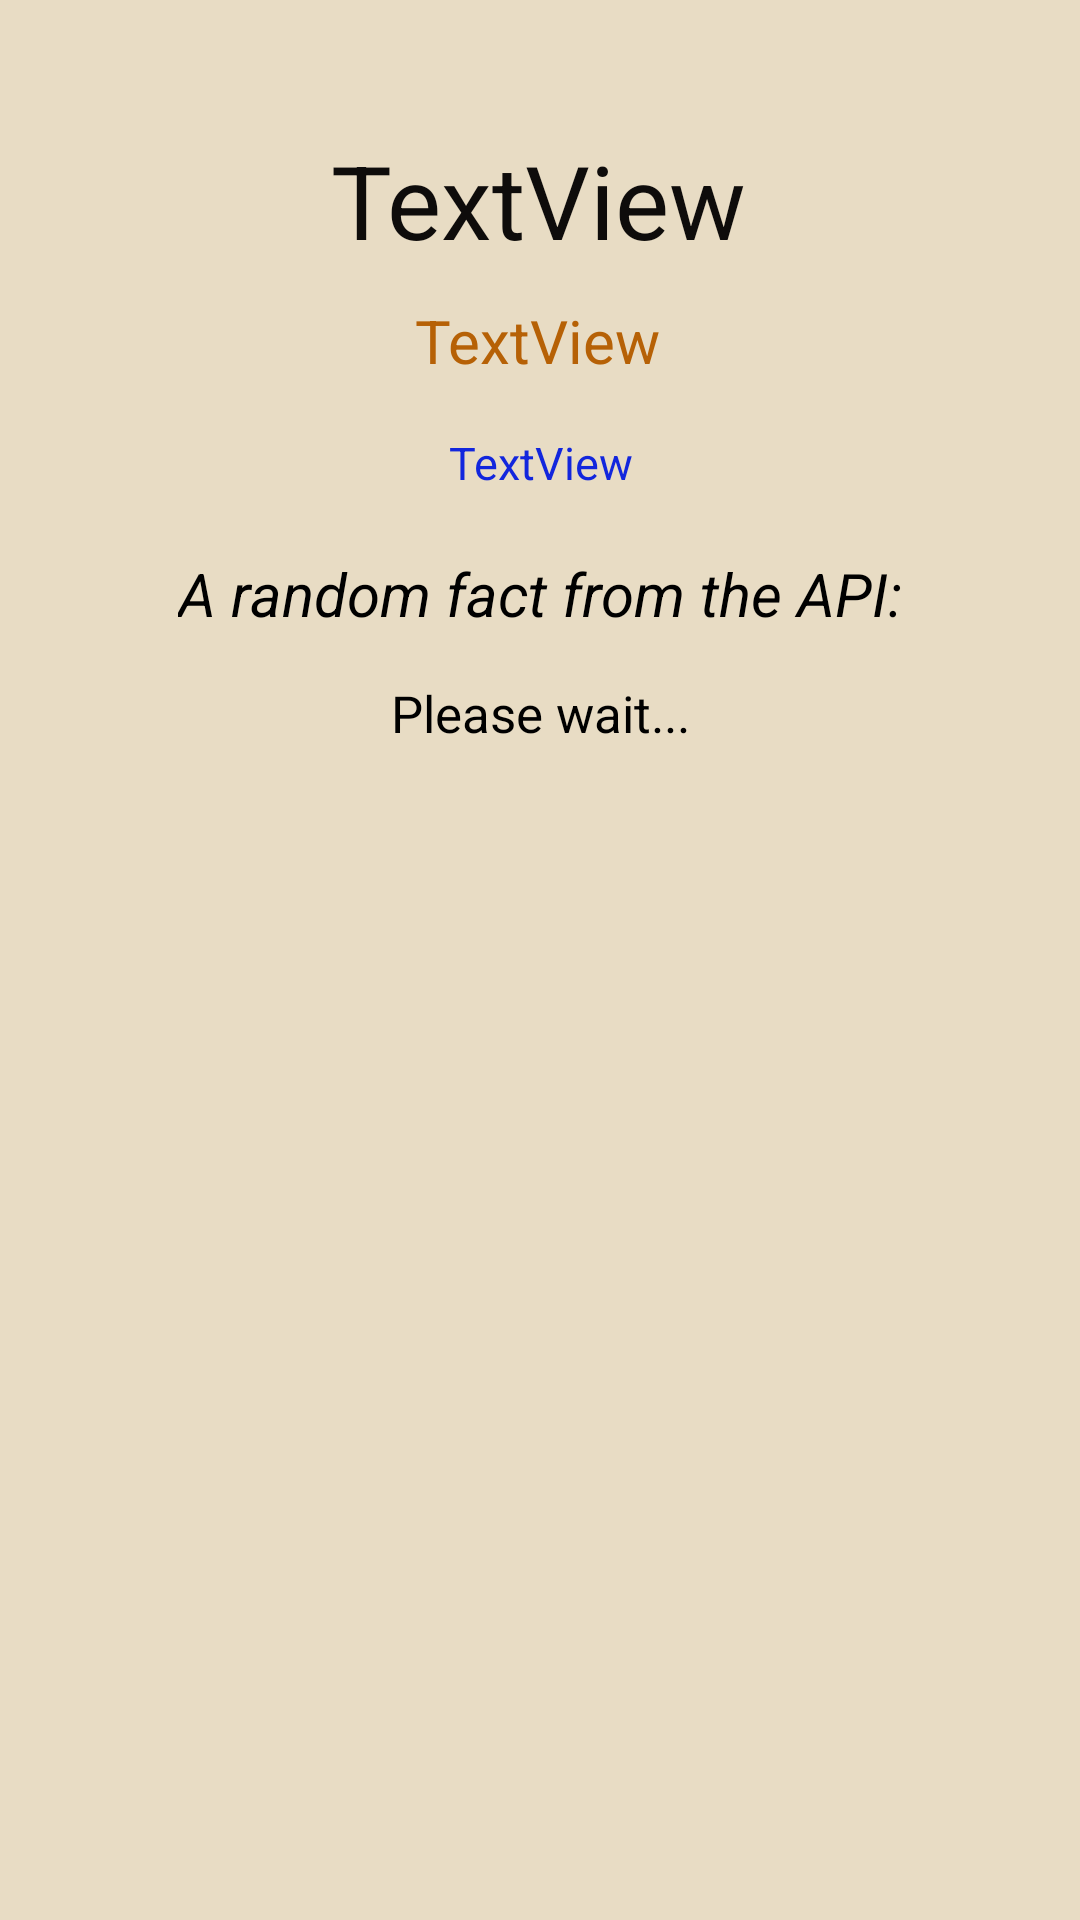

Android layout source for this screen:
<!-- AndroidManifest.xml: application theme Theme.finalProject -->
<!-- res/layout/fragment_second.xml -->
<?xml version="1.0" encoding="utf-8"?>
<androidx.constraintlayout.widget.ConstraintLayout
    xmlns:android="http://schemas.android.com/apk/res/android"
    xmlns:app="http://schemas.android.com/apk/res-auto"
    xmlns:tools="http://schemas.android.com/tools"
    android:layout_width="match_parent"
    android:layout_height="match_parent"
    android:background="#E8DCC4"
    tools:context=".presentation.second.SecondFactsFragment">

    <TextView
        android:id="@+id/textView"
        android:layout_width="wrap_content"
        android:layout_height="wrap_content"
        android:layout_marginTop="44dp"
        android:text="TextView"
        android:textColor="#0E0C0B"
        android:textSize="34sp"
        app:layout_constraintEnd_toEndOf="parent"
        app:layout_constraintHorizontal_bias="0.498"
        app:layout_constraintStart_toStartOf="parent"
        app:layout_constraintTop_toTopOf="parent" />

    <TextView
        android:id="@+id/textView2"
        android:layout_width="wrap_content"
        android:layout_height="wrap_content"
        android:layout_marginTop="100dp"
        android:text="TextView"
        android:textColor="#B66106"
        android:textSize="20sp"
        app:layout_constraintEnd_toEndOf="parent"
        app:layout_constraintHorizontal_bias="0.498"
        app:layout_constraintStart_toStartOf="parent"
        app:layout_constraintTop_toTopOf="parent" />

    <TextView
        android:id="@+id/textView3"
        android:layout_width="wrap_content"
        android:layout_height="wrap_content"
        android:layout_marginTop="144dp"
        android:text="TextView"
        android:textSize="15sp"
        android:textColor="#1226DD"
        app:layout_constraintEnd_toEndOf="parent"
        app:layout_constraintHorizontal_bias="0.501"
        app:layout_constraintStart_toStartOf="parent"
        app:layout_constraintTop_toTopOf="parent" />

    <TextView
        android:id="@+id/textView4"
        android:layout_width="wrap_content"
        android:layout_height="wrap_content"
        android:layout_marginTop="20dp"
        android:text="@string/a_random_fact_from_the_api"
        android:textColor="@color/black"
        android:textStyle="italic"
        android:textSize="20sp"
        app:layout_constraintEnd_toEndOf="parent"
        app:layout_constraintHorizontal_bias="0.501"
        app:layout_constraintStart_toStartOf="parent"
        app:layout_constraintTop_toBottomOf="@+id/textView3" />

    <TextView
        android:id="@+id/tv_randomFactScreen2"
        android:layout_width="wrap_content"
        android:layout_height="wrap_content"
        android:layout_marginTop="15dp"
        android:text="Please wait..."
        android:paddingHorizontal="25dp"
        android:textColor="@color/black"
        android:textSize="17sp"
        app:layout_constraintEnd_toEndOf="parent"
        app:layout_constraintHorizontal_bias="0.501"
        app:layout_constraintStart_toStartOf="parent"
        app:layout_constraintTop_toBottomOf="@+id/textView4" />

</androidx.constraintlayout.widget.ConstraintLayout>
<!-- resources referenced by this layout -->
<resources>
  <string name="a_random_fact_from_the_api">A random fact from the API:</string>
  <style name="Theme.finalProject" parent="Theme.MaterialComponents.DayNight.DarkActionBar">
          
          <item name="colorPrimary">@color/purple_500</item>
          <item name="colorPrimaryVariant">@color/purple_700</item>
          <item name="colorOnPrimary">@color/white</item>
          
          <item name="colorSecondary">@color/teal_200</item>
          <item name="colorSecondaryVariant">@color/teal_700</item>
          <item name="colorOnSecondary">@color/black</item>
          
          <item name="android:statusBarColor">?attr/colorPrimaryVariant</item>
          
      </style>
  <!-- not gathered from this repository: default colours our renderer supplied (Android Studio template values) -->
  <color name="purple_500">#FF6200EE</color>
  <color name="purple_700">#FF3700B3</color>
  <color name="teal_200">#FF03DAC5</color>
  <color name="teal_700">#FF018786</color>
  <color name="black">#FF000000</color>
  <color name="white">#FFFFFFFF</color>
</resources>
